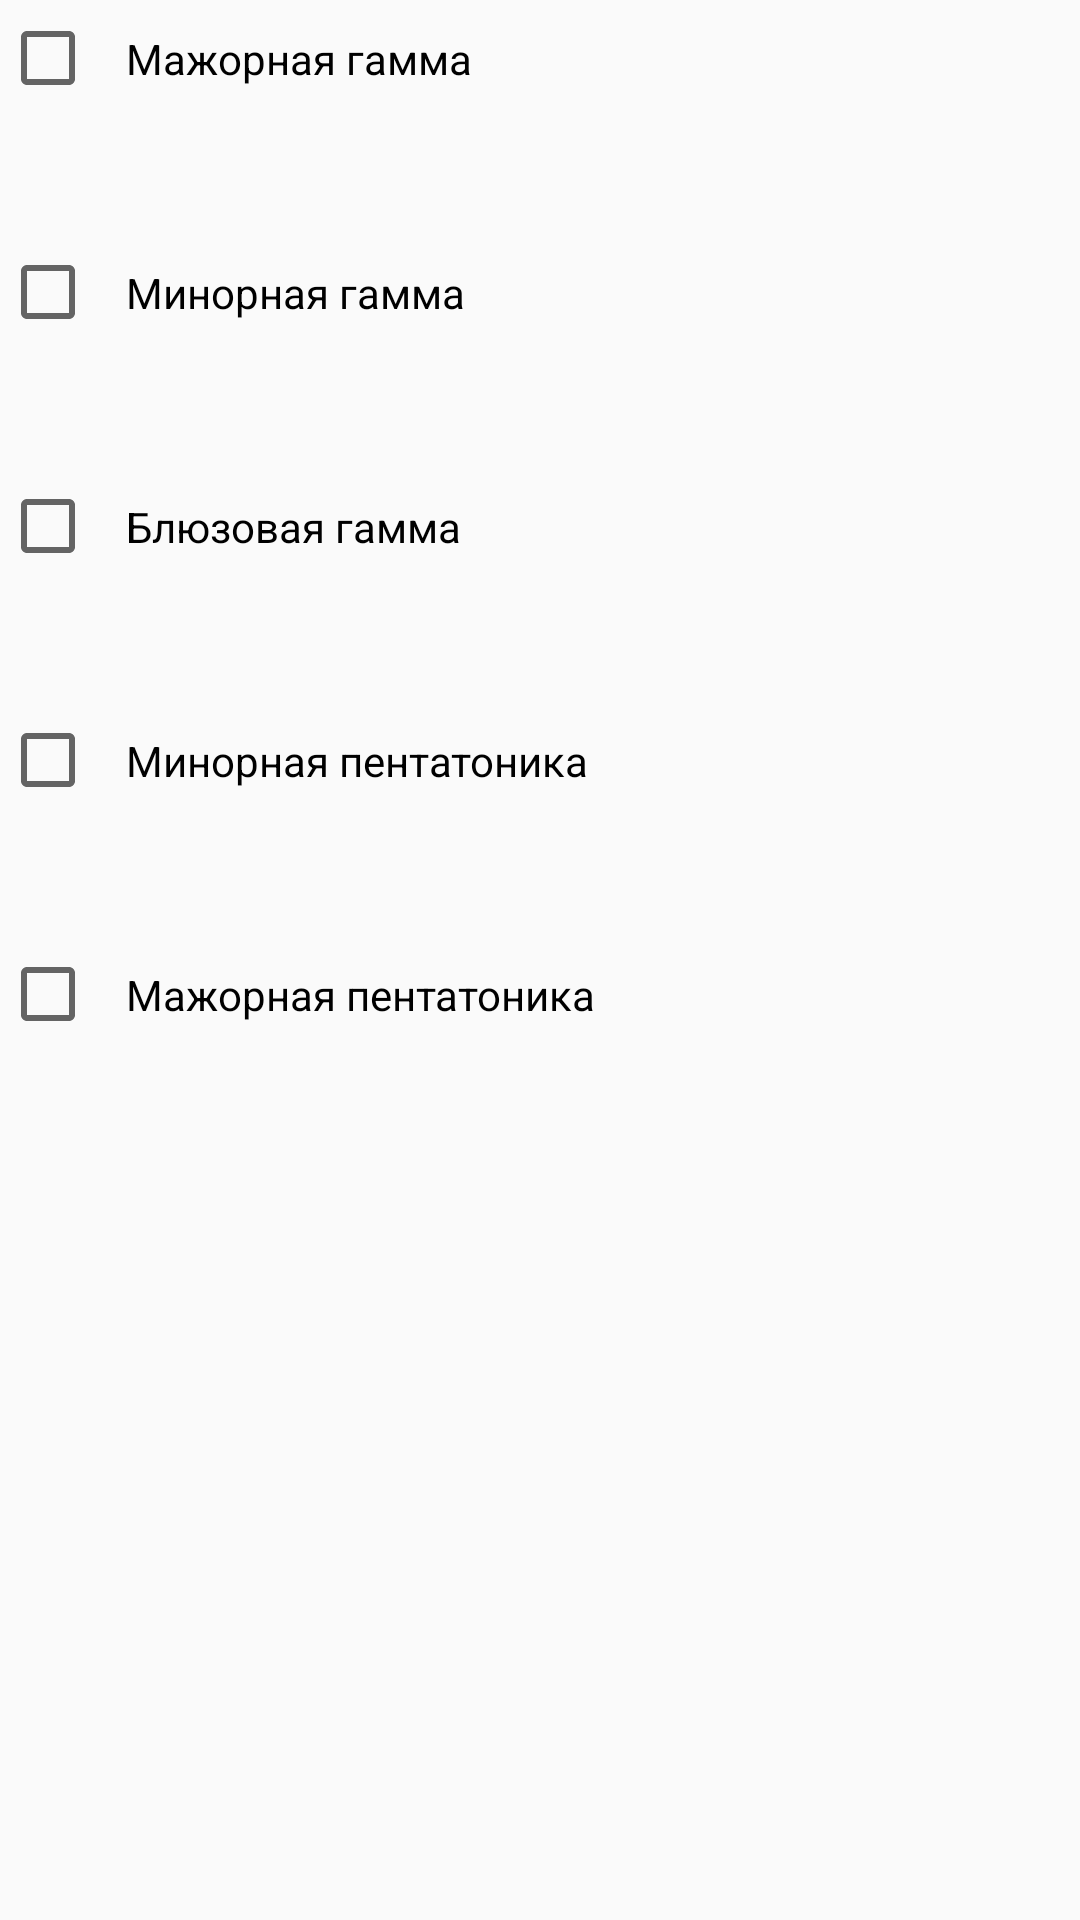

The Android layout XML behind this screen, and the referenced resources:
<!-- AndroidManifest.xml: application theme AppTheme -->
<!-- res/layout/fragment_scale.xml -->
<?xml version="1.0" encoding="utf-8"?>
    <androidx.constraintlayout.widget.ConstraintLayout
        xmlns:android="http://schemas.android.com/apk/res/android"
        android:layout_width="match_parent"
        android:layout_height="match_parent"
        xmlns:app="http://schemas.android.com/apk/res-auto"
        xmlns:tools="http://schemas.android.com/tools"
        tools:context=".Fragments.ScaleFragment">


        <CheckBox
            android:id="@+id/checkBox__major"
            android:layout_width="match_parent"
            android:layout_height="wrap_content"
            android:padding="10dp"
            android:text="Мажорная гамма"
            app:layout_constraintStart_toStartOf="parent"
            app:layout_constraintTop_toTopOf="parent" />

        <TextView
            android:id="@+id/gamma_major"
            android:layout_width="match_parent"
            android:layout_height="wrap_content"
            android:padding="10dp"
            app:layout_constraintStart_toStartOf="parent"
            app:layout_constraintTop_toBottomOf="@id/checkBox__major" />


        <CheckBox
            android:id="@+id/checkBox_minor"
            android:layout_width="match_parent"
            android:layout_height="wrap_content"
            android:padding="10dp"
            android:text="Минорная гамма"
            app:layout_constraintStart_toStartOf="parent"
            app:layout_constraintTop_toBottomOf="@id/gamma_major" />

        <TextView
            android:id="@+id/gamma_minor"
            android:layout_width="match_parent"
            android:layout_height="wrap_content"
            android:padding="10dp"
            app:layout_constraintStart_toStartOf="parent"
            app:layout_constraintTop_toBottomOf="@id/checkBox_minor" />

        <CheckBox
            android:id="@+id/checkBox_blues"
            android:layout_width="match_parent"
            android:layout_height="wrap_content"
            android:padding="10dp"
            android:text="Блюзовая гамма"
            app:layout_constraintStart_toStartOf="parent"
            app:layout_constraintTop_toBottomOf="@id/gamma_minor" />

        <TextView
            android:id="@+id/gamma_blues"
            android:layout_width="match_parent"
            android:layout_height="wrap_content"
            android:padding="10dp"
            app:layout_constraintStart_toStartOf="parent"
            app:layout_constraintTop_toBottomOf="@id/checkBox_blues" />

        <CheckBox
            android:id="@+id/checkBox_penta_minor"
            android:layout_width="match_parent"
            android:layout_height="wrap_content"
            android:padding="10dp"
            android:text="Минорная пентатоника"
            app:layout_constraintStart_toStartOf="parent"
            app:layout_constraintTop_toBottomOf="@id/gamma_blues" />

        <TextView
            android:id="@+id/penta_minor"
            android:layout_width="match_parent"
            android:layout_height="wrap_content"
            android:padding="10dp"
            app:layout_constraintStart_toStartOf="parent"
            app:layout_constraintTop_toBottomOf="@id/checkBox_penta_minor" />

        <CheckBox
            android:id="@+id/checkBox_penta_major"
            android:layout_width="match_parent"
            android:layout_height="wrap_content"
            android:padding="10dp"
            android:text="Мажорная пентатоника"
            app:layout_constraintStart_toStartOf="parent"
            app:layout_constraintTop_toBottomOf="@id/penta_minor" />

        <TextView
            android:id="@+id/penta_major"
            android:layout_width="match_parent"
            android:layout_height="wrap_content"
            android:padding="10dp"
            app:layout_constraintStart_toStartOf="parent"
            app:layout_constraintTop_toBottomOf="@id/checkBox_penta_major" />


    </androidx.constraintlayout.widget.ConstraintLayout>
<!-- resources referenced by this layout -->
<resources>
  <style name="AppTheme" parent="Theme.AppCompat.Light.NoActionBar">
          
          <item name="colorPrimary">@color/colorPrimary</item>
          <item name="colorPrimaryDark">@color/colorPrimaryDark</item>
          <item name="colorAccent">@color/colorAccent</item>
      </style>
  <color name="colorPrimary">#3F51B5</color>
  <color name="colorPrimaryDark">#303F9F</color>
  <color name="colorAccent">#FF4081</color>
</resources>
